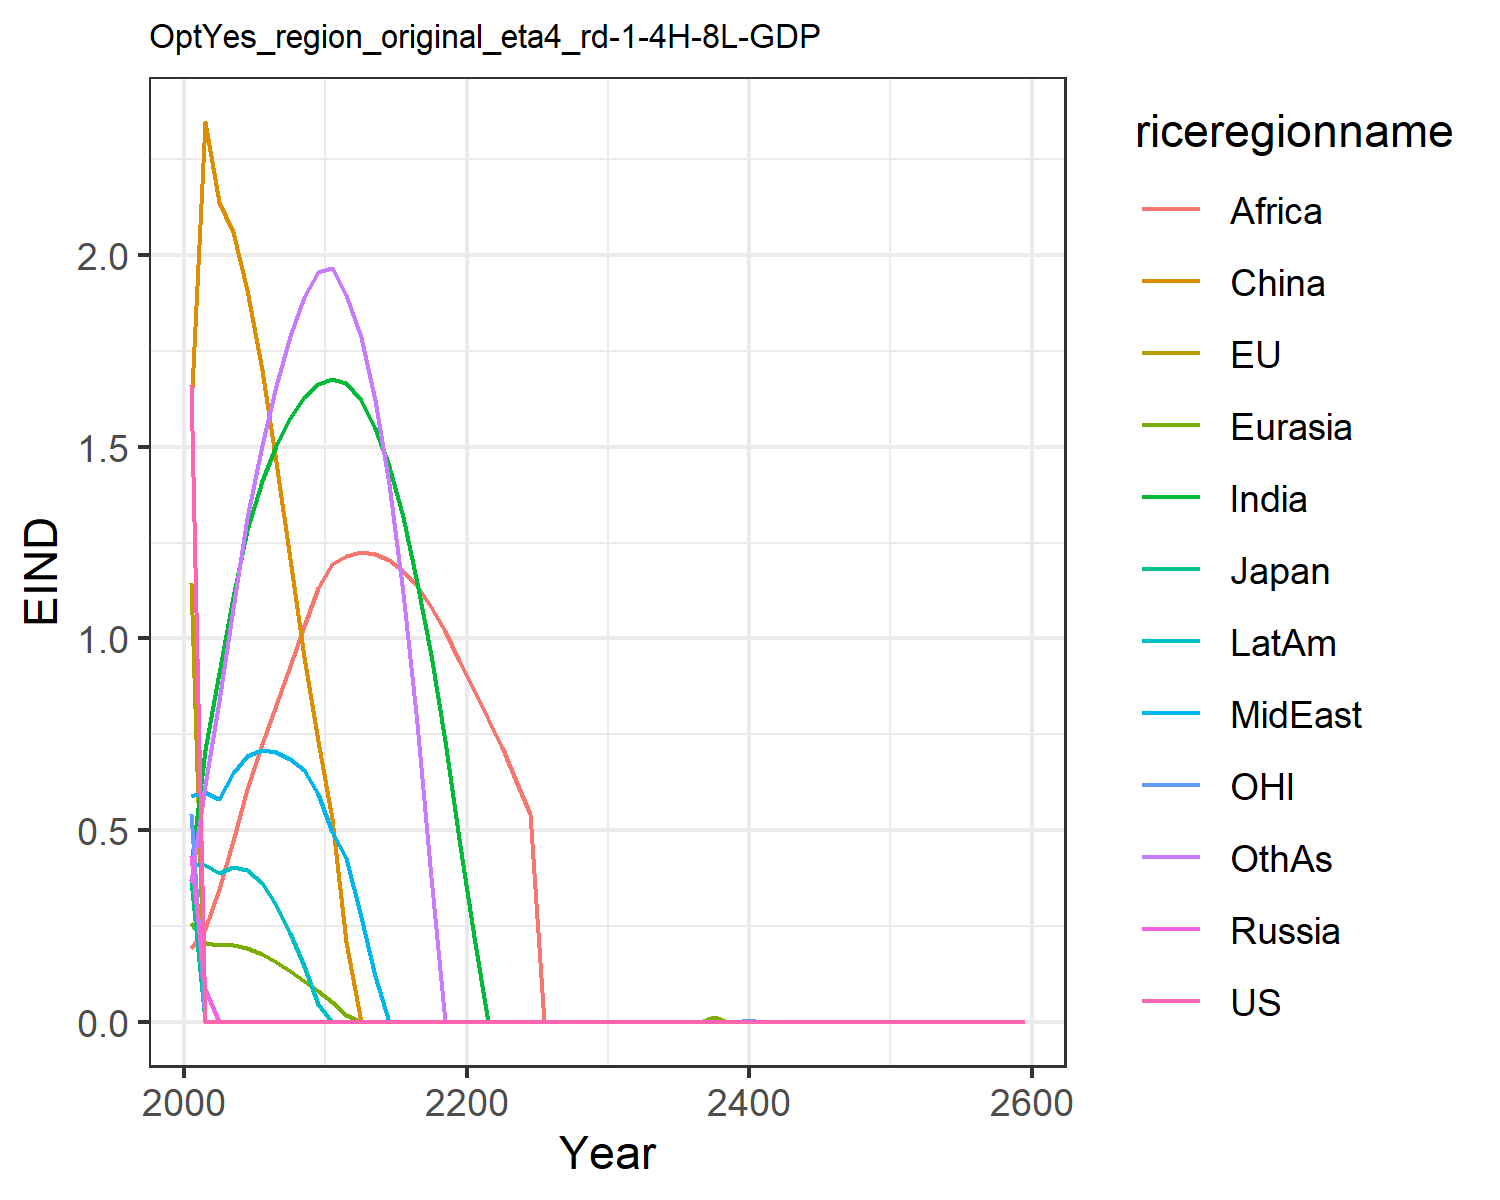

Source data for this figure (header and first rows):
1.6621334550980102, 1.1460506191660516, 0.3699659257424831, 0.43123618180564005, 0.2566662932747705, 1.6007411280266048, 0.4051515896926559, 0.5896749604345518, 0.19137708401697257, 0.4122723985071479, 0.541778261497279, 0.3639521027378334
0.0, 0.0, 0.0, 0.08472, 0.2056, 2.347, 0.7094, 0.6002, 0.242, 0.4096, 0.0, 0.6183
0.0, 0.0, 0.0, 0.0, 0.2002, 2.14, 0.9109, 0.5817, 0.3472, 0.387, 0.0, 0.838
0.0, 0.0, 0.0, 0.0, 0.1996, 2.061, 1.108, 0.6491, 0.4718, 0.403, 0.0, 1.079
0.0, 0.0, 0.0, 0.0, 0.192, 1.908, 1.284, 0.694, 0.607, 0.3948, 0.0, 1.314
0.0, 0.0, 0.0, 0.0, 0.1774, 1.701, 1.412, 0.7086, 0.7259, 0.3609, 0.0, 1.506
0.0, 0.0, 0.0, 0.0, 0.1571, 1.461, 1.504, 0.7033, 0.8271, 0.3049, 0.0, 1.659
0.0, 0.0, 0.0, 0.0, 0.1327, 1.207, 1.576, 0.686, 0.9295, 0.2326, 0.0, 1.789
0.0, 0.0, 0.0, 0.0, 0.1058, 0.9506, 1.63, 0.657, 1.032, 0.1461, 0.0, 1.891
0.0, 0.0, 0.0, 0.0, 0.0793, 0.7329, 1.665, 0.5938, 1.132, 0.04731, 0.0, 1.957
0.0, 0.0, 0.0, 0.0, 0.0509, 0.5303, 1.678, 0.4947, 1.194, 0.0, 0.0, 1.968
0.0, 0.0, 0.0, 0.0, 0.01865, 0.2072, 1.666, 0.4265, 1.216, 0.0, 0.0, 1.895
0.0, 0.0, 0.0, 0.0, 0.0, 0.0, 1.622, 0.2735, 1.225, 0.0, 0.0, 1.786
0.0, 0.0, 0.0, 0.0, 0.0, 0.0, 1.55, 0.1205, 1.221, 0.0, 0.0, 1.623
0.0, 0.0, 0.0, 0.0, 0.0, 0.0, 1.45, 0.0, 1.205, 0.0, 0.0, 1.403
0.0, 0.0, 0.0, 0.0, 0.0, 0.0, 1.317, 0.0, 1.177, 0.0, 0.0, 1.12
0.0, 0.0, 0.0, 0.0, 1.540653119969175e-6, 0.0, 1.146, 0.0, 1.137, 0.0, 0.0, 0.7807
0.0, 0.0, 0.0, 0.0, 0.0, 0.0, 0.9581, 0.0, 1.083, 0.0, 0.0, 0.3773
0.0, 0.0, 0.0, 0.0, 0.0, 0.0, 0.7327, 0.0, 1.02, 0.0, 0.0, 0.0
0.0, 0.0, 0.0, 0.0, 0.0, 0.0, 0.4778, 0.0, 0.9415, 0.0, 0.0, 0.0
0.0, 0.0, 6.416646528659707e-7, 0.0, 8.507460133429091e-7, 0.0, 0.2223, 0.0, 0.8648, 0.0, 0.0, 0.0
0.0, 0.0, 0.0, 0.0, 0.0, 0.0, 0.0, 0.0, 0.7898, 0.0, 0.0, 0.0
0.0, 0.0, 6.630437896253196e-6, 0.0, 0.0, 0.0, 0.0, 0.0, 0.7176, 0.0, 0.0, 0.0
0.0, 0.0, 6.7393406220793765e-6, 0.0, 0.0, 0.0, 0.0, 0.0, 0.6269, 0.0, 0.0, 0.0
0.0, 0.0, 6.849313031037143e-7, 0.0, 0.0, 0.0, 0.0, 0.0, 0.5433, 0.0, 0.0, 0.0
0.0, 0.0, 0.0, 1.2120930079066687e-5, 0.0, 0.0, 0.0, 2.31506174090623e-5, 0.0, 0.0, 0.0, 0.0
0.0, 0.0, 0.0, 0.0, 0.0, 0.0, 0.0, 0.0, 0.0, 0.0, 0.0, 0.0
0.0, 0.0, 0.0, 0.0, 0.0, 0.0, 0.0, 0.0, 0.0, 0.0, 0.0, 0.0
0.0, 0.0, 0.0, 0.0, 7.632494061080138e-7, 0.0, 0.0, 0.0, 0.0, 0.0, 0.0, 0.0
0.0, 0.0, 7.420472621485475e-7, 0.0, 1.037476311483846e-6, 1.4316695006821335e-5, 0.0, 0.0, 4.132744712043117e-6, 0.0, 0.0, 0.0
0.0, 0.0, 7.520565667303751e-7, 1.325508967576956e-6, 1.055083519070176e-6, 9.68565922085615e-6, 0.0, 0.0, 0.0, 0.0, 1.4299196706089985e-6, 0.0
0.0, 0.0, 7.60120381128509e-7, 0.0, 1.0700263675641718e-6, 0.0, 0.0, 6.4183358012232616e-6, 0.0, 5.304113233998808e-5, 0.0, 0.0
0.0, 0.0, 9.02803201570495e-5, 0.0, 4.336213117799102e-6, 0.0, 0.0, 7.147301774278016e-5, 4.359139530440332e-6, 5.384025189390972e-5, 1.601904085557091e-5, 0.0
0.00016, 0.0, 0.0001197, 0.0, 1.0974708775529622e-6, 1.4997585047312073e-5, 0.0, 0.0, 4.424182967417745e-6, 5.459954727546512e-5, 0.0001566, 0.0
0.0, 0.0, 3.1282608323004858e-6, 1.5272608341736332e-5, 1.1104567702102832e-6, 9.588125078368836e-5, 0.0, 0.0, 4.48647728077044e-6, 5.029934397316909e-6, 1.4806669030447127e-6, 1.209491915982574e-5
0.0, 0.0, 2.6516457806458956e-5, 2.3850003088420402e-5, 0.0006595, 0.000112, 0.0, 0.0, 9.092999476928879e-6, 5.094163755874752e-6, 0.0001591, 0.000135
8.728767516442444e-5, 0.0, 8.757297474692588e-6, 1.5589690314447683e-5, 1.1355234369211594e-6, 0.000113, 0.0005101, 7.469185044364826e-5, 0.0003808, 5.156663437734856e-6, 1.6551263165450214e-5, 1.2435342081767791e-5
8.799814964474308e-5, 0.0005697, 8.031110979766393e-7, 0.0001526, 0.01231, 0.001911, 8.364695477725933e-6, 0.0, 4.660971656847778e-6, 5.739471735904872e-5, 0.0001617, 0.0001714
6.099047005530379e-5, 0.0002607, 8.91114013895956e-6, 0.0001541, 0.0001524, 0.000115, 0.0001016, 7.621559190318109e-5, 0.0004461, 5.805228541412557e-5, 1.6815839031563533e-5, 0.0001403
6.148577981819816e-5, 0.0004528, 8.792287285888321e-5, 0.0002078, 0.001076, 0.0001159, 9.418153328689359e-5, 7.696445386811142e-5, 5.246376030453562e-5, 5.869779758351569e-5, 0.001235, 0.000142
6.198480130633501e-5, 4.713847167657665e-5, 8.785361561773512e-5, 4.986587882675708e-5, 0.001016, 6.375473614448754e-5, 0.0009229, 8.477069970782615e-5, 5.30399903076874e-5, 6.472666630001157e-5, 0.001245, 0.0001436
0.0, 0.0, 0.0, 0.0, 0.0, 0.0, 0.0, 0.0, 0.0, 0.0, 0.0, 0.0
0.0, 0.0, 0.0, 0.0, 0.0, 0.0, 0.0, 0.0, 0.0, 0.0, 0.0, 0.0
0.0, 0.0, 0.0, 0.0, 0.0, 0.0, 0.0, 0.0, 0.0, 0.0, 0.0, 0.0
0.0, 0.0, 0.0, 0.0, 0.0, 0.0, 0.0, 0.0, 0.0, 0.0, 0.0, 0.0
0.0, 0.0, 0.0, 0.0, 0.0, 0.0, 0.0, 0.0, 0.0, 0.0, 0.0, 0.0
0.0, 0.0, 0.0, 0.0, 0.0, 0.0, 0.0, 0.0, 0.0, 0.0, 0.0, 0.0
0.0, 0.0, 0.0, 0.0, 0.0, 0.0, 0.0, 0.0, 0.0, 0.0, 0.0, 0.0
0.0, 0.0, 0.0, 0.0, 0.0, 0.0, 0.0, 0.0, 0.0, 0.0, 0.0, 0.0
0.0, 0.0, 0.0, 0.0, 0.0, 0.0, 0.0, 0.0, 0.0, 0.0, 0.0, 0.0
0.0, 0.0, 0.0, 0.0, 0.0, 0.0, 0.0, 0.0, 0.0, 0.0, 0.0, 0.0
0.0, 0.0, 0.0, 0.0, 0.0, 0.0, 0.0, 0.0, 0.0, 0.0, 0.0, 0.0
0.0, 0.0, 0.0, 0.0, 0.0, 0.0, 0.0, 0.0, 0.0, 0.0, 0.0, 0.0
0.0, 0.0, 0.0, 0.0, 0.0, 0.0, 0.0, 0.0, 0.0, 0.0, 0.0, 0.0
0.0, 0.0, 0.0, 0.0, 0.0, 0.0, 0.0, 0.0, 0.0, 0.0, 0.0, 0.0
0.0, 0.0, 0.0, 0.0, 0.0, 0.0, 0.0, 0.0, 0.0, 0.0, 0.0, 0.0
0.0, 0.0, 0.0, 0.0, 0.0, 0.0, 0.0, 0.0, 0.0, 0.0, 0.0, 0.0
0.0, 0.0, 0.0, 0.0, 0.0, 0.0, 0.0, 0.0, 0.0, 0.0, 0.0, 0.0
0.0, 0.0, 0.0, 0.0, 0.0, 0.0, 0.0, 0.0, 0.0, 0.0, 0.0, 0.0
0.0, 0.0, 0.0, 0.0, 0.0, 0.0, 0.0, 0.0, 0.0, 0.0, 0.0, 0.0
